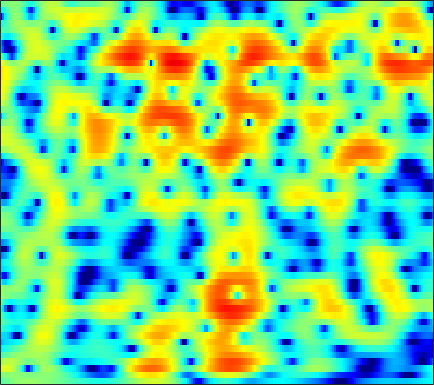

Source data for this figure (header and first rows):
-1.7503, -1.3908, -0.95812, -0.5882, -0.34135, -0.062831, 0.17887, 0.32979, 0.49309, 0.61615, 0.70215, 0.74488, 0.77693, 0.77989, 0.76497, 0.72807, 0.67091, 0.60973, 0.51621, 0.40658, 0.28265, 0.17834, 0.033901, -0.12505
-0.3614, -0.07527, 0.2218, 0.4222, 0.5141, 0.5631, 0.5422, 0.485, 0.3768, 0.2412, 0.1066, 0.01752, -0.0696, -0.1101, -0.1062, -0.06042, 0.01764, 0.08686, 0.1796, 0.2549, 0.2992, 0.3024, 0.2649, 0.1721
3.079, 3.257, 3.341, 3.235, 3.017, 2.516, 1.741, 0.9473, -0.4756, -2.47, -5.298, -8.342, -14.02, -13.71, -9.458, -5.482, -2.924, -1.569, -0.2897, 0.5472, 1.032, 1.196, 1.19, 0.9522
1.243, 1.577, 1.898, 2.073, 2.11, 2.025, 1.802, 1.55, 1.117, 0.6113, 0.1037, -0.2147, -0.4769, -0.4959, -0.3557, -0.02691, 0.3556, 0.6155, 0.8586, 0.9397, 0.8239, 0.5838, 0.04382, -0.78
-2.507, -1.961, -1.334, -0.8029, -0.4703, -0.09809, 0.2012, 0.3849, 0.5854, 0.7493, 0.8868, 0.9827, 1.103, 1.214, 1.293, 1.376, 1.426, 1.426, 1.368, 1.226, 0.9911, 0.7464, 0.3273, -0.1954
-5.26, -4.654, -3.923, -3.264, -2.813, -2.256, -1.736, -1.363, -0.8764, -0.4027, 0.06344, 0.401, 0.829, 1.214, 1.467, 1.744, 1.949, 2.044, 2.091, 2.04, 1.89, 1.708, 1.38, 0.9618
-7.344, -6.657, -6.014, -5.633, -5.464, -5.321, -5.125, -4.857, -4.226, -3.314, -2.224, -1.369, -0.2695, 0.7198, 1.371, 2.101, 2.664, 2.977, 3.244, 3.347, 3.277, 3.115, 2.753, 2.219
-6.12, -5.902, -6.027, -6.718, -7.701, -9.923, -14.06, -20.74, -22.12, -11.85, -7, -4.532, -2.066, -0.2075, 0.9, 2.069, 2.958, 3.456, 3.915, 4.154, 4.181, 4.057, 3.702, 3.118
-3.123, -3.313, -3.679, -4.19, -4.643, -5.277, -5.778, -5.969, -5.759, -5.012, -3.901, -2.97, -1.728, -0.5675, 0.2268, 1.156, 1.93, 2.409, 2.911, 3.244, 3.406, 3.407, 3.244, 2.87
-1.425, -1.823, -2.317, -2.77, -3.055, -3.356, -3.543, -3.591, -3.542, -3.361, -3.062, -2.777, -2.321, -1.779, -1.33, -0.6696, 0.03484, 0.5675, 1.244, 1.848, 2.333, 2.602, 2.809, 2.84
-1.628, -2.515, -3.64, -4.556, -4.979, -5.196, -5.072, -4.916, -4.744, -4.702, -4.874, -5.136, -5.593, -5.972, -5.981, -5.357, -4.032, -2.808, -1.153, 0.3101, 1.526, 2.257, 3.009, 3.518
-3.227, -5.529, -10.05, -18.28, -22.12, -13.11, -9.021, -7.281, -6, -5.591, -5.921, -6.7, -8.656, -12.29, -17.01, -17.08, -9.844, -6.305, -2.971, -0.579, 1.202, 2.242, 3.301, 4.049
-1.076, -2.151, -3.547, -4.638, -5.009, -4.905, -4.396, -3.979, -3.567, -3.409, -3.498, -3.696, -4.062, -4.354, -4.405, -4.101, -3.327, -2.512, -1.263, -0.009075, 1.139, 1.897, 2.742, 3.359
1.004, 0.6165, 0.1517, -0.227, -0.4227, -0.6138, -0.7255, -0.8116, -0.9525, -1.177, -1.505, -1.825, -2.334, -2.855, -3.207, -3.488, -3.383, -3.033, -2.211, -1.143, 0.005209, 0.7946, 1.691, 2.333
0.8823, 0.5713, 0.3087, 0.2381, 0.2768, 0.4073, 0.5396, 0.5954, 0.5375, 0.2856, -0.2252, -0.8235, -1.978, -3.706, -5.522, -9.049, -13.71, -13.21, -8.003, -4.096, -1.416, 0.05715, 1.476, 2.404
-4.955, -6.111, -6.295, -4.98, -3.714, -2.119, -0.8943, -0.2129, 0.3872, 0.6434, 0.5664, 0.2932, -0.3559, -1.345, -2.267, -3.547, -4.327, -4.17, -2.974, -1.315, 0.2434, 1.228, 2.249, 2.933
-10.46, -13.22, -13.43, -9.675, -7.148, -4.592, -2.736, -1.704, -0.6878, -0.01845, 0.3708, 0.5098, 0.5225, 0.4206, 0.3029, 0.1771, 0.1591, 0.244, 0.5037, 0.9108, 1.377, 1.717, 2.117, 2.397
-5.743, -5.805, -5.531, -4.837, -4.11, -3.067, -2.028, -1.325, -0.5388, 0.06666, 0.4847, 0.6743, 0.7822, 0.7602, 0.6781, 0.5343, 0.388, 0.3185, 0.3134, 0.4356, 0.6838, 0.9294, 1.272, 1.578
-5.482, -5.093, -4.421, -3.586, -2.888, -1.912, -0.9595, -0.307, 0.4425, 1.004, 1.346, 1.449, 1.374, 1.032, 0.608, -0.1762, -1.149, -1.893, -2.65, -2.775, -2.144, -1.347, -0.1968, 0.8115
-8.963, -8.624, -7.575, -5.961, -4.555, -2.719, -1.098, -0.06905, 1.024, 1.803, 2.252, 2.37, 2.214, 1.651, 0.9171, -0.6034, -3.012, -5.822, -12.89, -22.43, -8.59, -4.639, -1.444, 0.575
-17.19, -25.04, -21.68, -12.28, -8.505, -5.078, -2.64, -1.252, 0.1604, 1.154, 1.792, 2.051, 2.131, 1.914, 1.565, 0.8624, -0.04198, -0.7636, -1.511, -1.679, -1.145, -0.4612, 0.5238, 1.364
-8.778, -8.698, -7.984, -6.661, -5.435, -3.814, -2.374, -1.442, -0.427, 0.3468, 0.9133, 1.217, 1.469, 1.586, 1.599, 1.548, 1.454, 1.391, 1.338, 1.361, 1.453, 1.545, 1.645, 1.657
-3.804, -3.567, -3.184, -2.708, -2.313, -1.773, -1.258, -0.9155, -0.5263, -0.2076, 0.04862, 0.2171, 0.4268, 0.6366, 0.8025, 1.033, 1.272, 1.452, 1.677, 1.87, 2.003, 2.047, 2.006, 1.808
-0.917, -0.8101, -0.7003, -0.6233, -0.612, -0.6518, -0.7756, -0.9325, -1.203, -1.52, -1.826, -1.994, -2.036, -1.829, -1.506, -0.9134, -0.2177, 0.3061, 0.9696, 1.537, 1.98, 2.213, 2.375, 2.348
0.4478, 0.4327, 0.3402, 0.1426, -0.08771, -0.5331, -1.178, -1.817, -2.931, -4.402, -6.216, -7.675, -9.073, -8.697, -7.372, -5.234, -3.284, -2.028, -0.6005, 0.5654, 1.5, 2.058, 2.604, 2.934
0.02885, -0.03308, -0.1829, -0.4243, -0.6784, -1.163, -1.89, -2.641, -4.026, -5.995, -8.839, -11.8, -16.45, -15.33, -11.94, -8.405, -5.863, -4.295, -2.507, -0.9414, 0.4294, 1.311, 2.286, 3.01
-2.049, -2.147, -2.188, -2.13, -2.076, -2.061, -2.187, -2.438, -2.992, -3.806, -4.81, -5.598, -6.564, -7.24, -7.56, -7.754, -7.56, -6.912, -5.268, -3.11, -0.9841, 0.4237, 1.965, 3.108
-7.196, -7.931, -7.872, -6.645, -5.454, -4.01, -2.918, -2.356, -1.925, -1.844, -2.078, -2.457, -3.261, -4.53, -5.945, -9.015, -15.56, -28.61, -11.41, -5.126, -1.41, 0.5604, 2.484, 3.801
-14.38, -19.4, -20.07, -13.02, -9.784, -6.82, -4.779, -3.67, -2.591, -1.891, -1.516, -1.425, -1.526, -1.88, -2.27, -2.843, -3.174, -3.005, -2.104, -0.6822, 0.8258, 1.845, 2.956, 3.753
-9.998, -10.33, -10.21, -9.416, -8.539, -7.211, -5.892, -4.949, -3.828, -2.851, -2.036, -1.536, -1.005, -0.5856, -0.3325, -0.0254, 0.3116, 0.6087, 1.07, 1.59, 2.106, 2.461, 2.826, 3.039
-9.23, -9.377, -9.453, -9.273, -8.926, -8.194, -7.202, -6.298, -4.996, -3.681, -2.442, -1.592, -0.6028, 0.2295, 0.7608, 1.36, 1.845, 2.142, 2.463, 2.691, 2.82, 2.84, 2.764, 2.555
-10.31, -10.69, -11.29, -12.07, -12.64, -12.77, -11.38, -9.606, -6.976, -4.579, -2.547, -1.263, 0.1638, 1.29, 1.967, 2.67, 3.175, 3.433, 3.631, 3.66, 3.523, 3.3, 2.848, 2.204
-12.54, -12.47, -12.8, -14.23, -16.73, -22.42, -17.63, -12.24, -7.385, -4.04, -1.574, -0.1545, 1.333, 2.439, 3.061, 3.655, 4.021, 4.168, 4.197, 4.053, 3.731, 3.365, 2.662, 1.678
-15.8, -12.65, -10.27, -8.865, -8.074, -7.01, -5.611, -4.354, -2.551, -0.8611, 0.575, 1.457, 2.363, 2.975, 3.266, 3.451, 3.439, 3.333, 3.098, 2.807, 2.458, 2.144, 1.618, 0.8872
-6.335, -5.293, -3.922, -2.729, -1.914, -0.9717, -0.1164, 0.5097, 1.285, 1.95, 2.458, 2.716, 2.86, 2.763, 2.516, 1.962, 1.186, 0.5017, -0.3666, -0.9825, -1.153, -1.033, -0.7233, -0.5049
0.5532, 0.7736, 1.156, 1.558, 1.843, 2.194, 2.487, 2.661, 2.803, 2.832, 2.723, 2.525, 2.082, 1.388, 0.649, -0.7129, -2.675, -4.731, -8.722, -13.81, -11.68, -8.064, -4.797, -2.785
3.083, 3.021, 2.961, 2.916, 2.857, 2.75, 2.584, 2.393, 2.058, 1.629, 1.109, 0.6573, -0.02542, -0.8257, -1.522, -2.653, -4.06, -5.335, -7.197, -8.459, -7.871, -6.469, -4.475, -2.871
3.543, 3.363, 3.119, 2.847, 2.609, 2.193, 1.645, 1.142, 0.3508, -0.5664, -1.558, -2.273, -3.108, -3.699, -3.953, -4.083, -4.078, -4.005, -3.798, -3.448, -2.887, -2.341, -1.547, -0.7957
2.587, 2.46, 2.328, 2.126, 1.89, 1.389, 0.6295, -0.1208, -1.437, -3.162, -5.366, -7.29, -9.747, -10.51, -9.512, -7.414, -5.491, -4.275, -2.908, -1.735, -0.7201, -0.05076, 0.7287, 1.367
-1.294, -0.682, 0.1149, 0.6313, 0.7349, 0.5237, -0.07467, -0.8252, -2.234, -4.19, -6.854, -9.541, -14.05, -15.68, -12.76, -8.866, -6.01, -4.319, -2.497, -0.9478, 0.3585, 1.199, 2.149, 2.869
-7.895, -4.357, -1.893, -0.6768, -0.3088, -0.313, -0.7858, -1.396, -2.447, -3.706, -5.031, -5.989, -6.99, -7.408, -7.308, -6.664, -5.638, -4.657, -3.173, -1.623, -0.1101, 0.9354, 2.151, 3.119
-0.4331, -0.3106, -0.1117, -0.1872, -0.4391, -1.099, -2.093, -2.934, -4.139, -5.293, -6.331, -7.008, -7.825, -8.615, -9.222, -10.01, -10.24, -9.58, -7.507, -4.924, -2.455, -0.8436, 0.9438, 2.361
2.944, 2.386, 1.55, 0.4898, -0.5191, -2.228, -4.351, -6.237, -8.948, -11.05, -11.62, -11.35, -11.05, -11.46, -12.46, -15.34, -22.23, -23.91, -13.43, -7.942, -4.309, -2.22, -0.04316, 1.599
4.245, 3.618, 2.541, 1.186, -0.1018, -2.237, -5.088, -7.944, -13.36, -20.94, -17.25, -13.77, -11.22, -10.02, -9.629, -9.376, -8.974, -8.259, -6.722, -4.805, -2.853, -1.516, 0.04291, 1.323
4.694, 4.216, 3.364, 2.27, 1.299, -0.2136, -1.936, -3.295, -5.014, -6.296, -6.878, -6.897, -6.661, -6.297, -6.006, -5.593, -5.076, -4.582, -3.761, -2.796, -1.766, -1.011, -0.0766, 0.7305
4.917, 4.59, 4.014, 3.254, 2.597, 1.628, 0.624, -0.1507, -1.128, -2.009, -2.764, -3.239, -3.768, -4.192, -4.413, -4.562, -4.479, -4.263, -3.751, -3.049, -2.288, -1.728, -1.062, -0.5427
5.322, 5.012, 4.495, 3.897, 3.404, 2.723, 1.998, 1.457, 0.7119, -0.07445, -0.9304, -1.652, -2.734, -4.003, -5.054, -6.407, -7.266, -7.224, -6.319, -4.971, -3.688, -2.918, -2.196, -1.801
5.616, 5.152, 4.474, 3.833, 3.391, 2.86, 2.399, 2.1, 1.681, 1.189, 0.5294, -0.1537, -1.432, -3.332, -5.407, -9.868, -20.75, -21.62, -10.25, -5.979, -3.653, -2.615, -1.938, -1.925
4.364, 3.496, 2.321, 1.256, 0.6252, 0.1549, 0.2497, 0.5445, 1.067, 1.533, 1.774, 1.75, 1.397, 0.6674, -0.08973, -1.251, -2.071, -2.129, -1.471, -0.5172, 0.2316, 0.536, 0.4251, -0.3143
-0.891, -2.568, -4.987, -7.848, -10.22, -12.25, -9.777, -6.774, -3.498, -1.103, 0.5644, 1.438, 2.198, 2.61, 2.744, 2.805, 2.801, 2.819, 2.845, 2.853, 2.746, 2.522, 1.984, 1.116
-7.896, -10.9, -14.99, -17.32, -17.69, -17.29, -13.46, -10.02, -6.102, -3.139, -0.946, 0.2972, 1.536, 2.385, 2.818, 3.198, 3.376, 3.401, 3.324, 3.124, 2.802, 2.469, 1.948, 1.327
-8.836, -11.96, -16.2, -16.25, -13.78, -10.71, -7.961, -6.09, -3.841, -1.91, -0.3171, 0.6694, 1.718, 2.47, 2.866, 3.172, 3.269, 3.205, 2.97, 2.565, 2.033, 1.597, 0.9887, 0.4399
-3.937, -4.682, -5.308, -5.351, -4.973, -4.065, -2.943, -2.054, -0.878, 0.1964, 1.129, 1.713, 2.325, 2.76, 2.964, 3.062, 2.958, 2.741, 2.229, 1.453, 0.3977, -0.5487, -1.922, -3.072
-1.742, -1.925, -1.913, -1.625, -1.279, -0.6912, -0.07902, 0.3792, 0.9429, 1.419, 1.795, 2.007, 2.2, 2.314, 2.345, 2.319, 2.153, 1.904, 1.324, 0.3619, -1.165, -2.885, -6.415, -13.48
-4.011, -3.585, -2.599, -1.522, -0.7958, 0.006391, 0.6041, 0.9088, 1.104, 1.078, 0.8503, 0.5917, 0.2257, -0.05015, -0.1166, 0.0003294, 0.25, 0.4112, 0.4814, 0.2538, -0.3325, -1.01, -2.157, -3.153
-15.74, -9.498, -5.154, -2.635, -1.367, -0.2635, 0.3461, 0.4981, 0.3201, -0.3136, -1.459, -2.691, -4.818, -6.984, -7.51, -5.987, -3.666, -2.185, -0.7118, 0.2537, 0.8283, 1.084, 1.281, 1.451
-5.134, -4.303, -2.885, -1.551, -0.7722, -0.07472, 0.2299, 0.1938, -0.2154, -1.097, -2.554, -4.156, -7.236, -11.5, -13.04, -9.233, -5.344, -3.235, -1.201, 0.2219, 1.212, 1.741, 2.254, 2.586
-0.9161, -0.7527, -0.4269, -0.07172, 0.1515, 0.3504, 0.3629, 0.2469, -0.1035, -0.6734, -1.433, -2.08, -2.914, -3.468, -3.53, -3.096, -2.218, -1.433, -0.3976, 0.519, 1.261, 1.682, 2.066, 2.239
